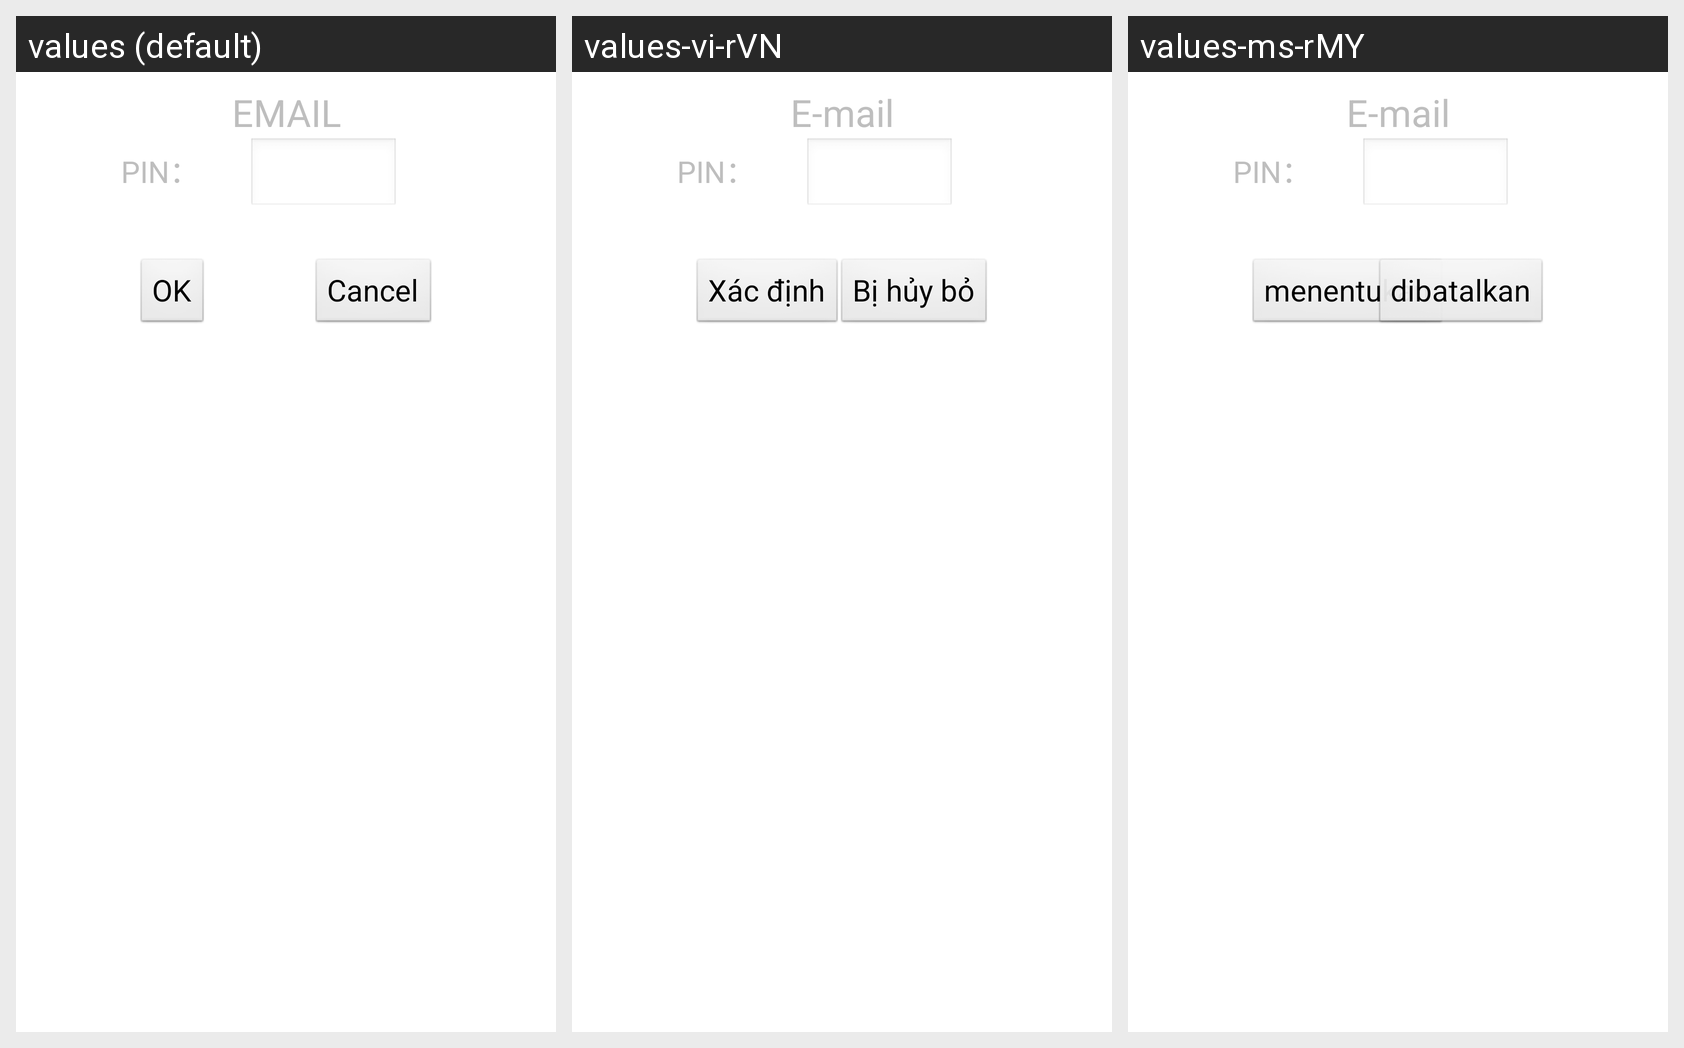

The Android screen above is rendered under several locales of the same app. Produce the string resources it draws, with the default and per-locale values.
Android screen res/layout/ippv_pin.xml rendered under 3 locales, left to right: values (default), values-vi-rVN, values-ms-rMY. Device: Nexus 5 (rendered at 1080×1920; each locale shown at half size, 540×960, under a caption strip naming it); theme android:Theme.Translucent.NoTitleBar.Fullscreen.
Other locales in the repository, not shown: values-ar-rEG, values-be-rBY, values-en, values-ja-rJP, values-km-rMM, values-lo-rLA, values-ru-rRU, values-th-rTH, values-uk-rUA.
Strings drawn on this screen, with the default value and each locale's value (text and hints the layout hard-codes, and strings that could not be matched under every locale, appear in the picture but are not listed):

email
  values: EMAIL
  values-vi-rVN: E-mail
  values-ms-rMY: E-mail

ippv_pin
  values: PIN：
  values-vi-rVN: PIN：
  values-ms-rMY: PIN：

str_root_alert_dialog_confirm
  values: OK
  values-vi-rVN: Xác định
  values-ms-rMY: menentukan

str_root_alert_dialog_cancel
  values: Cancel
  values-vi-rVN: Bị hủy bỏ
  values-ms-rMY: dibatalkan
